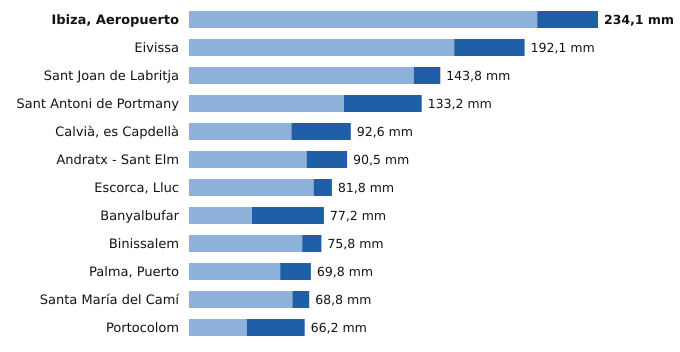

Source data for this figure (header and first rows):
estacion, provincia, indicativo, mm_6_dias_anteriores, mm_hoy, mm_7_dias, horas_de_hoy
Ibiza, Aeropuerto, Illes Balears, B954, 199.3, 34.8, 234.1, 12
Eivissa, Illes Balears, B957, 151.8, 40.3, 192.1, 12
Sant Joan de Labritja, Illes Balears, B908X, 128.6, 15.2, 143.8, 11
Sant Antoni de Portmany, Illes Balears, B925, 88.7, 44.5, 133.2, 12
Calvià, es Capdellà, Illes Balears, B158X, 58.6, 34.0, 92.6, 11
Andratx - Sant Elm, Illes Balears, B103B, 67.3, 23.2, 90.5, 12
Escorca, Lluc, Illes Balears, B013X, 71.3, 10.5, 81.8, 12
Banyalbufar, Illes Balears, B087X, 36.0, 41.2, 77.2, 11
Binissalem, Illes Balears, B662X, 64.8, 11.0, 75.8, 11
Palma, Puerto, Illes Balears, B228, 52.2, 17.6, 69.8, 12
Santa María del Camí, Illes Balears, B656A, 59.2, 9.6, 68.8, 12
Portocolom, Illes Balears, B434X, 33.0, 33.2, 66.2, 12
